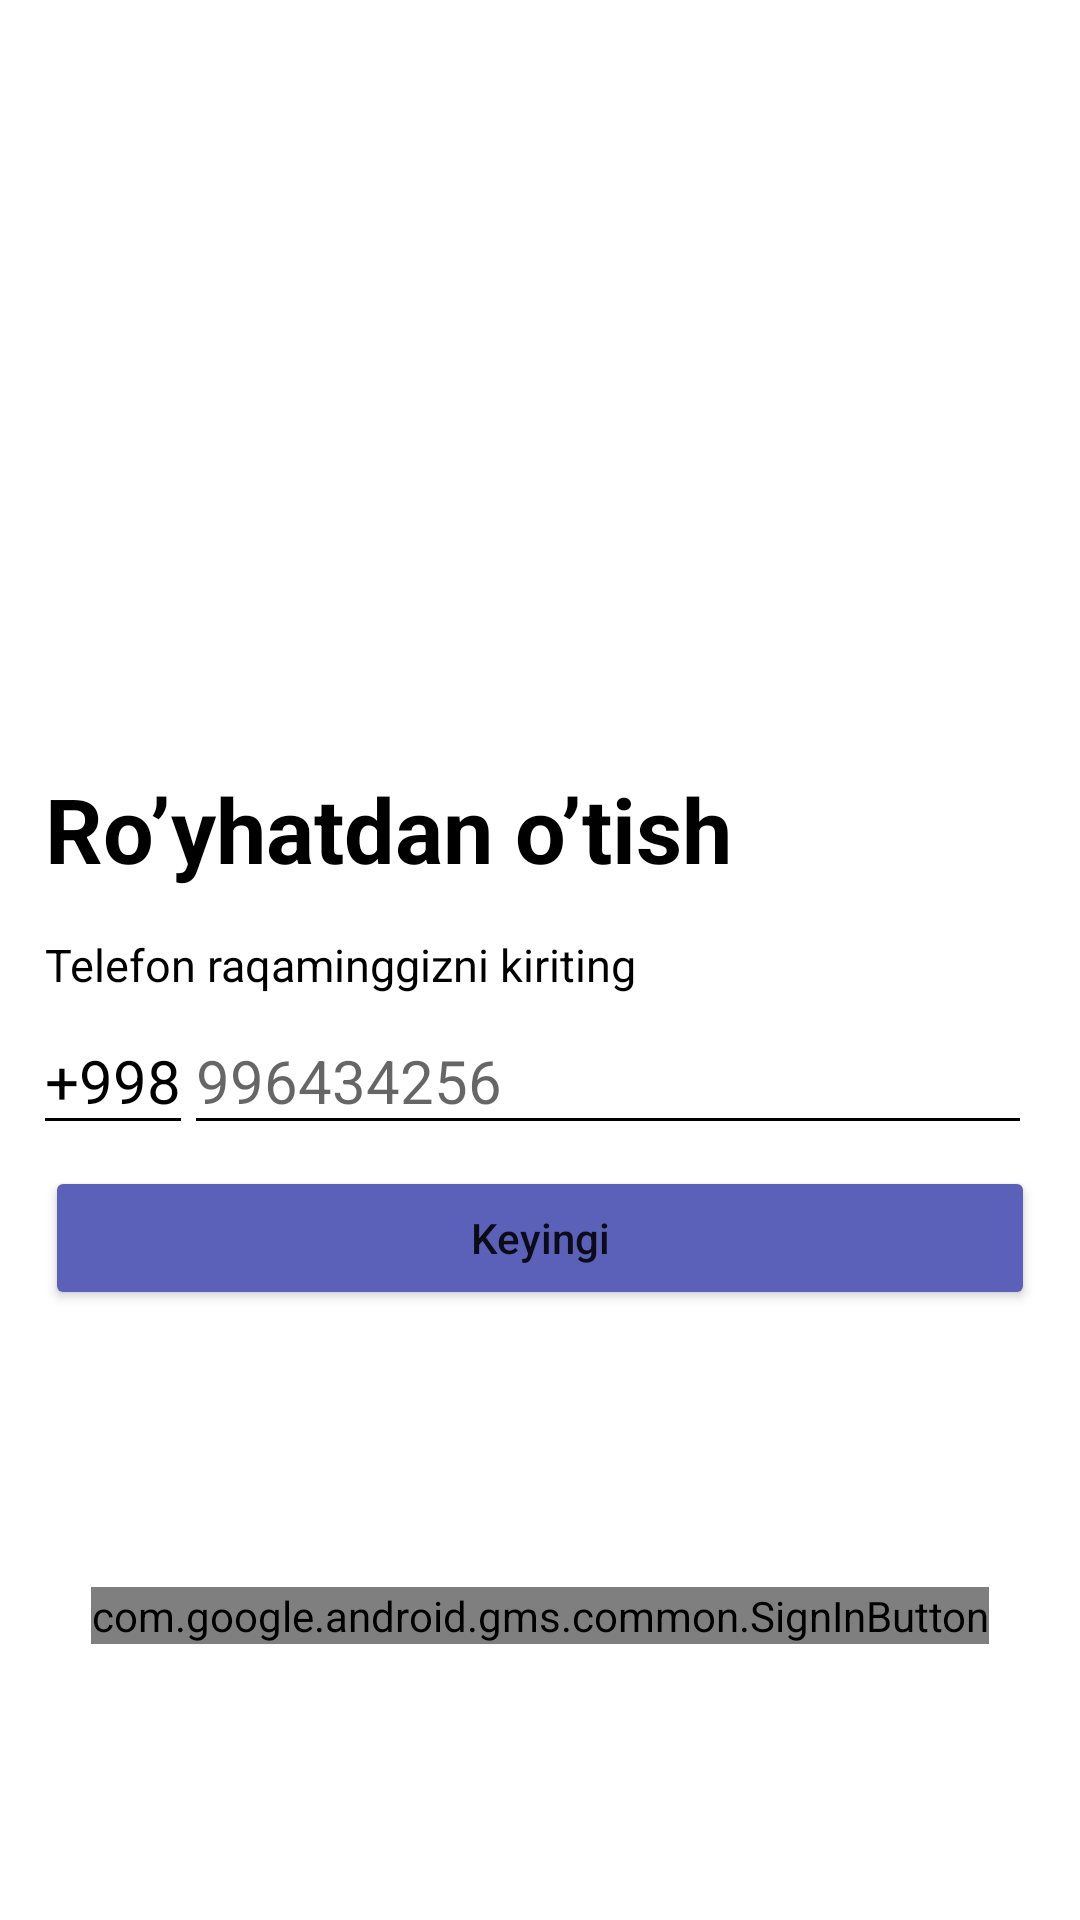

This screen was rendered from an Android layout file. Write that file and the resources it references.
<!-- AndroidManifest.xml: application theme Theme.Messanger -->
<!-- res/layout/fragment_authentication.xml -->
<?xml version="1.0" encoding="utf-8"?>
<androidx.constraintlayout.widget.ConstraintLayout xmlns:android="http://schemas.android.com/apk/res/android"
    xmlns:tools="http://schemas.android.com/tools"
    android:layout_width="match_parent"
    android:layout_height="match_parent"
    xmlns:app="http://schemas.android.com/apk/res-auto"
    tools:context=".fragments.AuthenticationFragment">

    <androidx.constraintlayout.utils.widget.ImageFilterView
        android:layout_width="match_parent"
        android:layout_height="0dp"
       app:layout_constraintHeight_percent="0.4"
        app:layout_constraintTop_toTopOf="parent"
        android:src="@drawable/ic_mobile_login_bro__1__1"
        android:id="@+id/image"/>
    <TextView
        android:layout_width="match_parent"
        android:layout_height="wrap_content"
        android:text="Ro’yhatdan o’tish"
        app:layout_constraintTop_toBottomOf="@id/image"
        android:layout_marginLeft="15dp"
        android:textColor="@color/black"
        android:textSize="30sp"
        android:textStyle="bold"
        android:id="@+id/register"/>
    <TextView
        android:id="@+id/tv"
        android:layout_width="match_parent"
        android:layout_height="wrap_content"
        app:layout_constraintTop_toBottomOf="@id/register"
        android:layout_margin="15dp"
        android:text="Telefon raqaminggizni kiriting"
        android:textColor="@color/black"
        android:textSize="15dp"/>
    <TextView
        android:layout_width="wrap_content"
        android:layout_height="wrap_content"
        app:layout_constraintBottom_toBottomOf="@id/phone"
        app:layout_constraintLeft_toLeftOf="parent"
        android:layout_marginTop="15dp"
        android:layout_marginLeft="15dp"
        android:text="+998"
        android:textSize="20sp"

        android:textColor="@color/black"
        android:background="@drawable/textlines"
        android:id="@+id/code"/>
    <EditText
        android:id="@+id/phone"
        android:layout_width="0dp"
        android:layout_height="wrap_content"
        app:layout_constraintLeft_toRightOf="@id/code"
        app:layout_constraintTop_toBottomOf="@id/tv"
        app:layout_constraintRight_toRightOf="parent"
        android:layout_marginRight="20dp"
        android:layout_marginTop="15dp"
        android:hint="996434256"

        android:inputType="phone"
        android:maxLength="9"
        android:layout_marginLeft="5dp"
        android:textSize="20sp"
        android:background="@drawable/textlines"/>
    <Button
        android:layout_width="match_parent"
        android:layout_height="wrap_content"
        android:layout_margin="15dp"
        app:layout_constraintTop_toBottomOf="@id/phone"
        android:text="Keyingi"
        android:textAllCaps="false"
        android:backgroundTint="#5B61B9"
        android:padding="5dp"
        android:id="@+id/next"/>
    <com.google.android.gms.common.SignInButton
        android:layout_width="wrap_content"
        android:layout_height="wrap_content"
        app:layout_constraintTop_toBottomOf="@id/next"
        app:layout_constraintLeft_toLeftOf="parent"
        app:layout_constraintRight_toRightOf="parent"
        app:layout_constraintBottom_toBottomOf="parent"
        android:id="@+id/googlesignIn"/>









</androidx.constraintlayout.widget.ConstraintLayout>
<!-- resources referenced by this layout -->
<resources>
  <!-- drawable textlines (drawable) -->
  <?xml version="1.0" encoding="utf-8"?>
  <layer-list xmlns:android="http://schemas.android.com/apk/res/android" >
      <item>
          <shape
              android:shape="rectangle">
              <stroke android:width="1dp" android:color="#FF000000" />
  
  
          </shape>
      </item>
  
      <item  android:bottom="1dp">
          <shape
              android:shape="rectangle">
              <stroke android:width="1dp" android:color="#ffffff" />
  
          </shape>
      </item>
  
  </layer-list>
  <style name="Theme.Messanger" parent="Theme.MaterialComponents.DayNight.NoActionBar">
          
          <item name="colorPrimary">#5B61B9</item>
          <item name="colorPrimaryVariant">#5B61B9</item>
          <item name="colorOnPrimary">@color/white</item>
          
          <item name="colorSecondary">#5B61B9</item>
          <item name="colorSecondaryVariant">#5B61B9</item>
          <item name="colorOnSecondary">@color/black</item>
          
          <item name="android:statusBarColor" tools:targetApi="l">?attr/colorPrimaryVariant</item>
          
      </style>
  <!-- not gathered from this repository: default colours our renderer supplied (Android Studio template values) -->
  <color name="black">#FF000000</color>
  <color name="white">#FFFFFFFF</color>
</resources>
